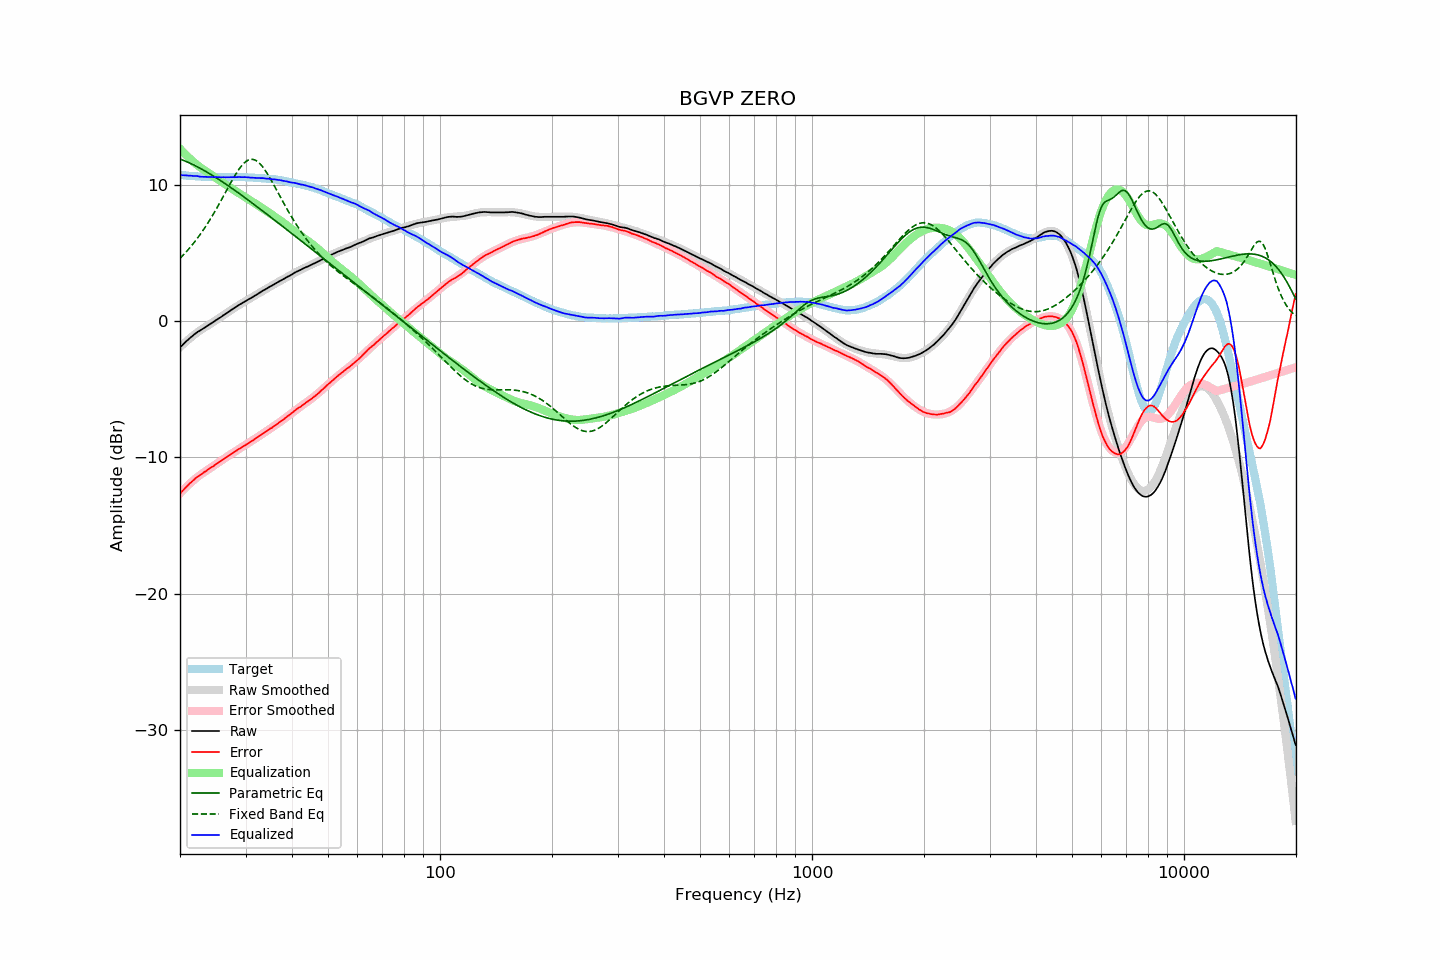

Values plotted in this chart, from the file beside it:
frequency, raw, error, smoothed, error_smoothed, equalization, parametric_eq, fixed_band_eq, equalized_raw, equalized_smoothed, target
20.00, -1.93, -12.65, -1.91, -12.63, 12.63, 11.88, 4.60, 10.70, 10.72, 10.72
20.20, -1.81, -12.52, -1.80, -12.51, 12.51, 11.84, 4.72, 10.70, 10.71, 10.71
20.40, -1.70, -12.40, -1.69, -12.39, 12.39, 11.79, 4.84, 10.69, 10.70, 10.70
20.61, -1.58, -12.27, -1.58, -12.27, 12.27, 11.74, 4.97, 10.69, 10.68, 10.69
20.81, -1.47, -12.14, -1.48, -12.15, 12.15, 11.69, 5.09, 10.68, 10.67, 10.67
21.02, -1.37, -12.03, -1.37, -12.04, 12.04, 11.64, 5.23, 10.67, 10.66, 10.66
21.23, -1.26, -11.90, -1.27, -11.93, 11.93, 11.59, 5.36, 10.67, 10.65, 10.65
21.44, -1.16, -11.81, -1.18, -11.82, 11.82, 11.54, 5.50, 10.66, 10.64, 10.65
21.66, -1.07, -11.70, -1.08, -11.71, 11.71, 11.48, 5.65, 10.64, 10.63, 10.63
21.87, -0.97, -11.60, -0.99, -11.61, 11.61, 11.42, 5.79, 10.64, 10.62, 10.63
22.09, -0.88, -11.49, -0.90, -11.51, 11.51, 11.36, 5.95, 10.64, 10.62, 10.61
22.31, -0.79, -11.40, -0.81, -11.42, 11.42, 11.30, 6.10, 10.63, 10.61, 10.61
22.54, -0.73, -11.33, -0.73, -11.33, 11.33, 11.24, 6.26, 10.60, 10.60, 10.60
22.76, -0.66, -11.26, -0.65, -11.24, 11.24, 11.18, 6.43, 10.58, 10.60, 10.60
22.99, -0.58, -11.17, -0.57, -11.16, 11.16, 11.11, 6.60, 10.58, 10.59, 10.59
23.22, -0.50, -11.08, -0.49, -11.08, 11.08, 11.04, 6.77, 10.58, 10.59, 10.58
23.45, -0.43, -11.01, -0.42, -11.00, 11.00, 10.98, 6.95, 10.57, 10.58, 10.58
23.69, -0.35, -10.92, -0.34, -10.92, 10.92, 10.91, 7.13, 10.57, 10.57, 10.57
23.92, -0.27, -10.83, -0.27, -10.84, 10.84, 10.84, 7.31, 10.57, 10.57, 10.56
24.16, -0.19, -10.76, -0.19, -10.76, 10.76, 10.77, 7.50, 10.57, 10.57, 10.57
24.40, -0.12, -10.69, -0.12, -10.68, 10.68, 10.70, 7.70, 10.57, 10.56, 10.57
24.65, -0.05, -10.62, -0.04, -10.61, 10.61, 10.62, 7.90, 10.56, 10.56, 10.57
24.89, 0.04, -10.52, 0.03, -10.53, 10.53, 10.55, 8.10, 10.57, 10.56, 10.57
25.14, 0.11, -10.44, 0.11, -10.44, 10.44, 10.47, 8.31, 10.56, 10.56, 10.55
25.39, 0.19, -10.36, 0.19, -10.36, 10.36, 10.40, 8.51, 10.56, 10.56, 10.55
25.65, 0.26, -10.29, 0.27, -10.28, 10.28, 10.32, 8.73, 10.54, 10.55, 10.55
25.91, 0.34, -10.21, 0.35, -10.20, 10.20, 10.24, 8.94, 10.54, 10.55, 10.55
26.16, 0.43, -10.12, 0.43, -10.12, 10.12, 10.16, 9.16, 10.56, 10.55, 10.56
26.43, 0.50, -10.05, 0.51, -10.04, 10.04, 10.09, 9.37, 10.54, 10.55, 10.55
26.69, 0.58, -9.97, 0.59, -9.97, 9.97, 10.01, 9.59, 10.55, 10.55, 10.55
26.96, 0.67, -9.88, 0.66, -9.89, 9.89, 9.93, 9.81, 10.56, 10.55, 10.55
27.23, 0.75, -9.80, 0.74, -9.81, 9.81, 9.84, 10.02, 10.56, 10.55, 10.55
27.50, 0.83, -9.71, 0.82, -9.73, 9.73, 9.76, 10.23, 10.56, 10.55, 10.55
27.77, 0.90, -9.65, 0.90, -9.65, 9.65, 9.68, 10.44, 10.56, 10.55, 10.55
28.05, 0.97, -9.58, 0.98, -9.58, 9.58, 9.60, 10.64, 10.55, 10.56, 10.55
28.33, 1.05, -9.51, 1.05, -9.50, 9.50, 9.51, 10.83, 10.55, 10.55, 10.56
28.62, 1.13, -9.42, 1.13, -9.43, 9.43, 9.43, 11.02, 10.56, 10.56, 10.55
28.90, 1.21, -9.35, 1.20, -9.35, 9.35, 9.34, 11.19, 10.57, 10.55, 10.56
29.19, 1.27, -9.29, 1.27, -9.28, 9.28, 9.26, 11.34, 10.55, 10.55, 10.56
29.48, 1.34, -9.21, 1.34, -9.21, 9.21, 9.17, 11.48, 10.55, 10.55, 10.56
29.78, 1.42, -9.13, 1.41, -9.14, 9.14, 9.09, 11.60, 10.56, 10.55, 10.55
30.08, 1.49, -9.06, 1.48, -9.06, 9.06, 9.00, 11.70, 10.55, 10.54, 10.55
30.38, 1.55, -8.98, 1.55, -8.99, 8.99, 8.91, 11.78, 10.54, 10.54, 10.53
30.68, 1.61, -8.92, 1.62, -8.92, 8.92, 8.83, 11.83, 10.53, 10.53, 10.53
30.99, 1.68, -8.85, 1.69, -8.84, 8.84, 8.74, 11.86, 10.52, 10.53, 10.53
31.30, 1.75, -8.77, 1.76, -8.76, 8.76, 8.65, 11.86, 10.51, 10.52, 10.52
31.61, 1.82, -8.70, 1.83, -8.68, 8.68, 8.56, 11.84, 10.51, 10.51, 10.52
31.93, 1.89, -8.61, 1.90, -8.61, 8.61, 8.47, 11.79, 10.50, 10.51, 10.49
32.24, 1.96, -8.54, 1.97, -8.53, 8.53, 8.38, 11.72, 10.49, 10.50, 10.50
32.57, 2.04, -8.45, 2.04, -8.45, 8.45, 8.29, 11.62, 10.49, 10.49, 10.49
32.89, 2.11, -8.37, 2.11, -8.37, 8.37, 8.21, 11.51, 10.48, 10.48, 10.48
33.22, 2.19, -8.28, 2.18, -8.30, 8.30, 8.12, 11.37, 10.49, 10.47, 10.48
33.55, 2.26, -8.21, 2.25, -8.22, 8.22, 8.03, 11.22, 10.48, 10.47, 10.47
33.89, 2.32, -8.13, 2.32, -8.14, 8.14, 7.94, 11.05, 10.46, 10.46, 10.45
34.23, 2.39, -8.05, 2.39, -8.06, 8.06, 7.85, 10.87, 10.45, 10.45, 10.44
34.57, 2.46, -7.97, 2.46, -7.98, 7.98, 7.75, 10.68, 10.44, 10.44, 10.43
34.92, 2.53, -7.89, 2.53, -7.90, 7.90, 7.66, 10.48, 10.43, 10.43, 10.42
35.27, 2.59, -7.84, 2.60, -7.82, 7.82, 7.57, 10.27, 10.41, 10.41, 10.43
35.62, 2.66, -7.74, 2.66, -7.74, 7.74, 7.48, 10.06, 10.40, 10.40, 10.40
35.97, 2.73, -7.66, 2.73, -7.66, 7.66, 7.39, 9.84, 10.39, 10.39, 10.40
... 635 more rows
